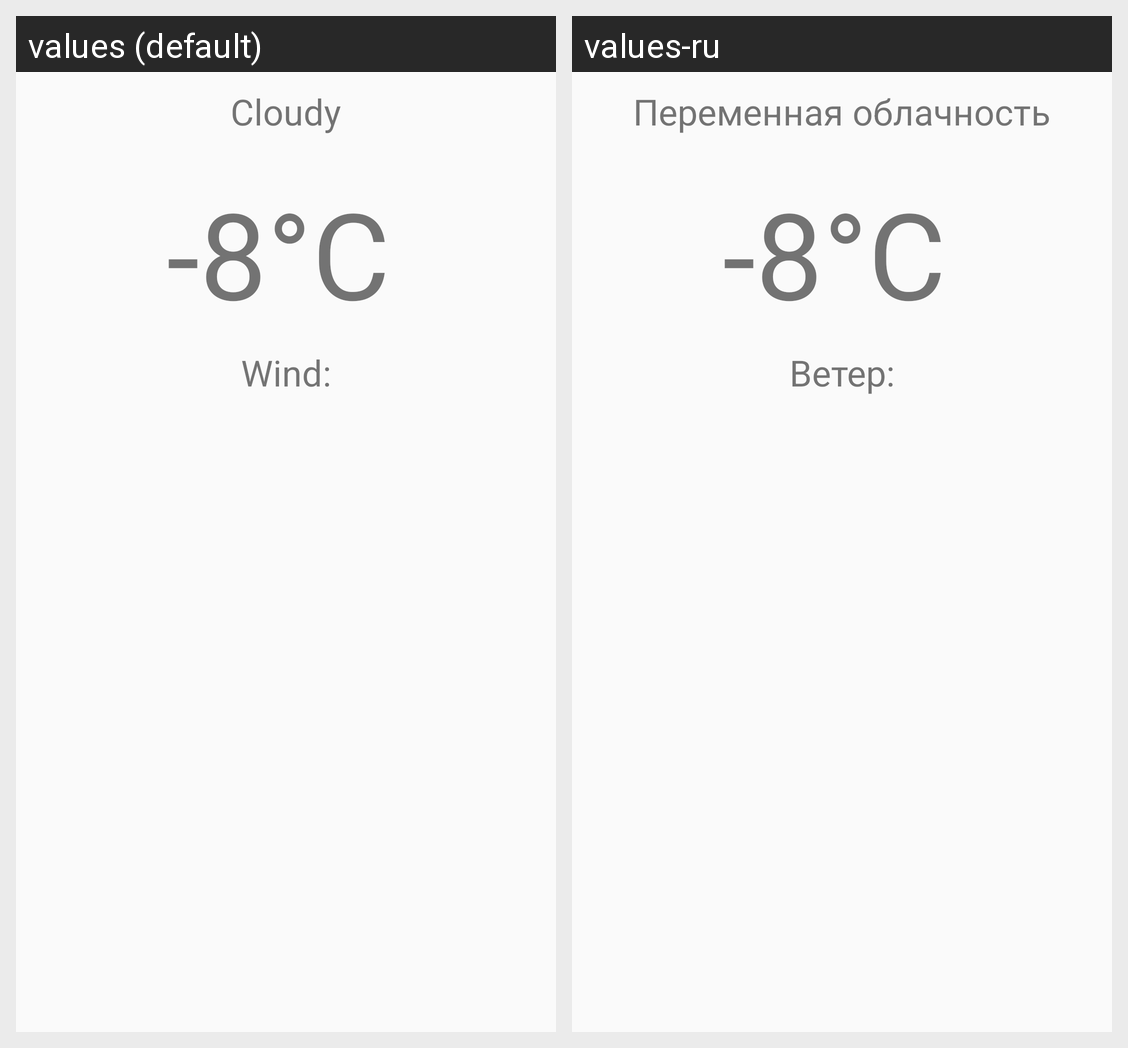

This grid shows one Android layout under two languages. Give, for every string resource on the screen, its name, the default text and each shown locale's text.
Android screen res/layout/day_weather_fragment.xml rendered under 2 locales, left to right: values (default), values-ru. Device: Nexus 5 (rendered at 1080×1920; each locale shown at half size, 540×960, under a caption strip naming it); theme AppTheme.
Strings drawn on this screen, with the default value and each locale's value (text and hints the layout hard-codes, and strings that could not be matched under every locale, appear in the picture but are not listed):

clouds_value
  values: Cloudy
  values-ru: Переменная облачность

temperature_value
  values: -8°C
  values-ru: -8°C

wind_name
  values: Wind:
  values-ru: Ветер:
